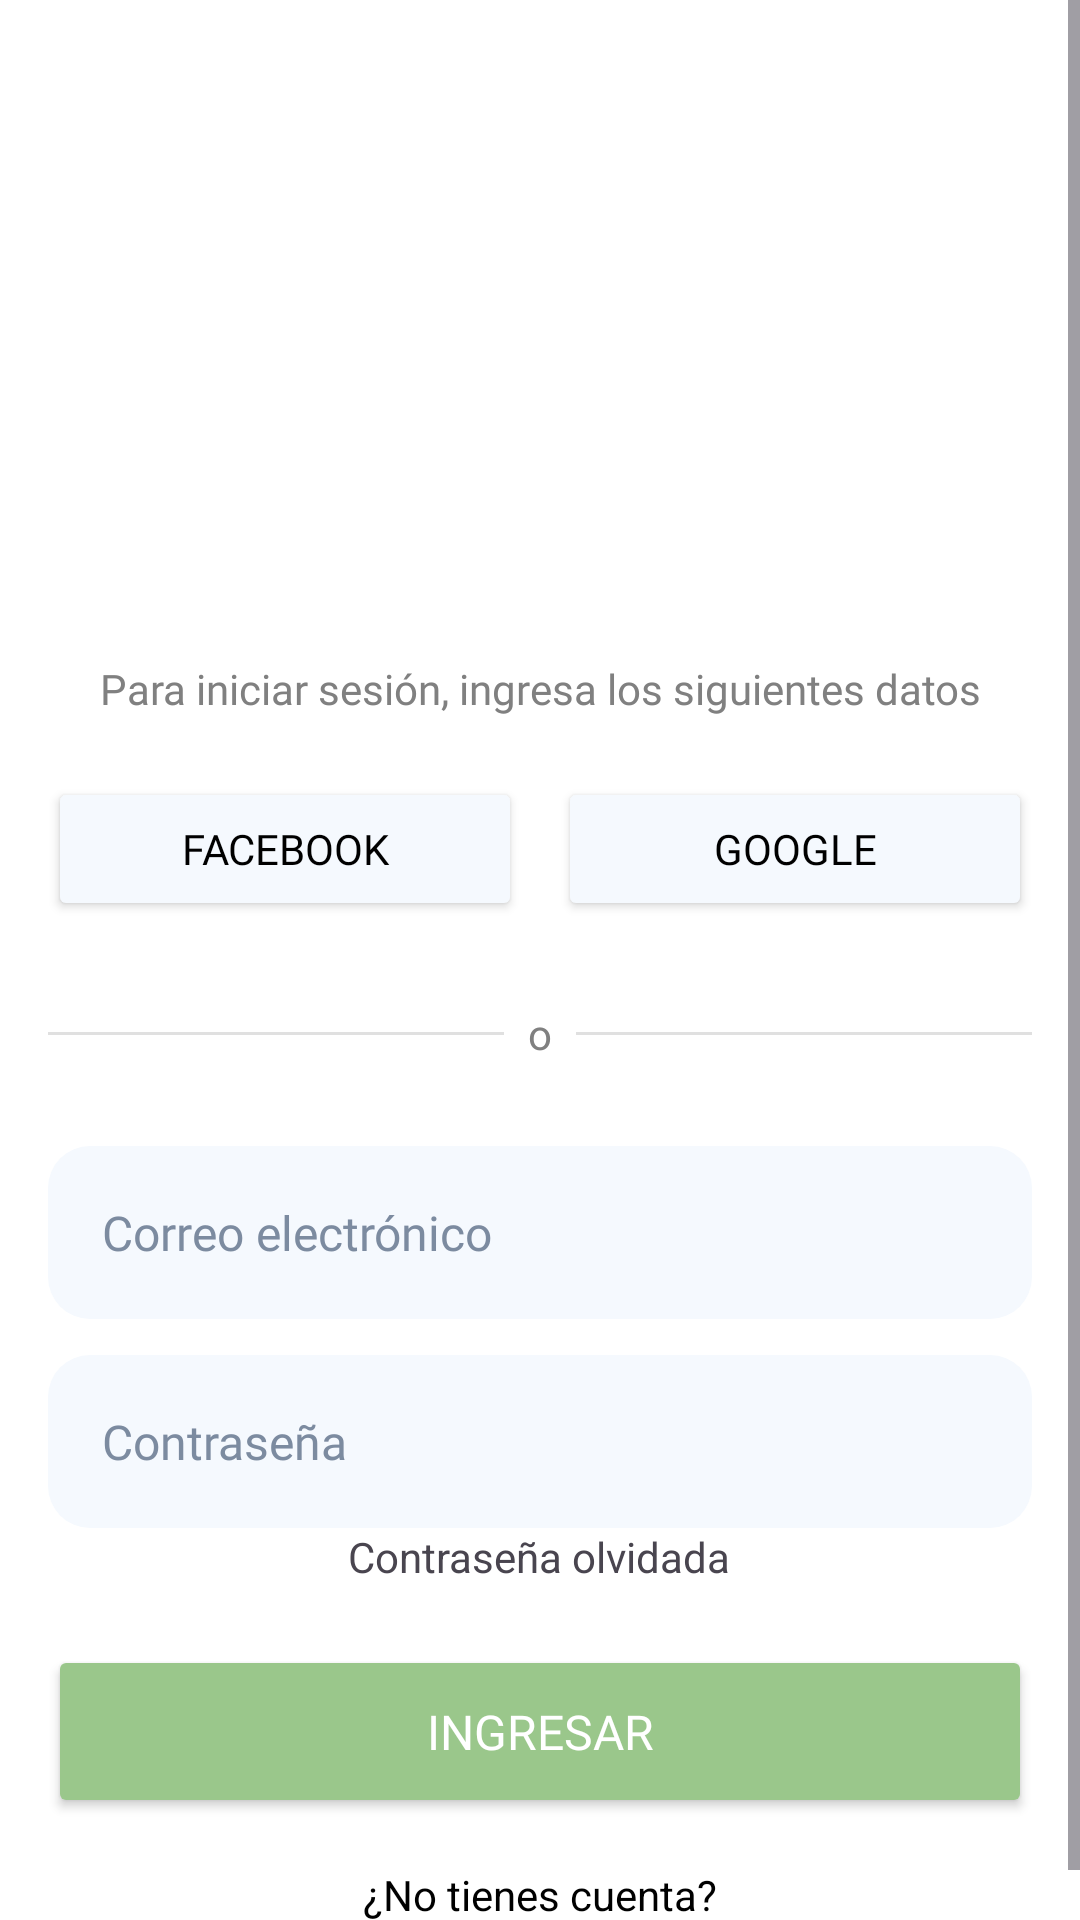

Write the Android layout XML for this screen, with the resource values it uses.
<!-- AndroidManifest.xml: application theme Theme.Huelllitas -->
<!-- res/layout/activity_login.xml -->
<?xml version="1.0" encoding="utf-8"?>
<ScrollView xmlns:android="http://schemas.android.com/apk/res/android"
    android:layout_width="match_parent"
    android:layout_height="match_parent"
    android:background="@color/white">

    <LinearLayout
        android:layout_width="match_parent"
        android:layout_height="match_parent"
        android:orientation="vertical"
        android:gravity="center"
        android:padding="16dp">

        <ImageView
            android:id="@+id/imageView9"
            android:layout_width="200dp"
            android:layout_height="200dp"
            android:src="@mipmap/logo_huellitas" />

        <TextView
            android:id="@+id/txtSubtitle"
            android:layout_width="wrap_content"
            android:layout_height="wrap_content"
            android:layout_gravity="center"
            style="@style/SubtitleText"
            android:text="@string/login_subtitle"/>

        <LinearLayout
            android:layout_width="match_parent"
            android:layout_height="wrap_content"
            android:orientation="horizontal"
            android:weightSum="2"
            android:layout_marginTop="20dp">

            <Button
                android:id="@+id/btnFacebook"
                style="@style/SocialButton"
                android:text="Facebook"
                android:drawableLeft="@drawable/icon_facebook"/>

            <Space
                android:layout_width="12dp"
                android:layout_height="wrap_content"/>

            <Button
                android:id="@+id/btnGoogle"
                style="@style/SocialButton"
                android:text="Google"
                android:drawableLeft="@drawable/icon_google"/>

        </LinearLayout>

        <LinearLayout
            android:layout_width="match_parent"
            android:layout_height="wrap_content"
            android:gravity="center"
            android:layout_marginTop="20dp"
            android:orientation="horizontal">

            <View
                android:layout_width="0dp"
                android:layout_height="1dp"
                android:layout_weight="1"
                android:background="#E0E0E0" />

            <TextView
                android:layout_width="wrap_content"
                android:layout_height="wrap_content"
                android:text="o"
                android:textSize="14sp"
                android:textColor="#808080"
                android:padding="8dp"/>

            <View
                android:layout_width="0dp"
                android:layout_height="1dp"
                android:layout_weight="1"
                android:background="#E0E0E0" />

        </LinearLayout>

        <EditText
            android:id="@+id/editTextEmail"
            style="@style/InputField"
            android:layout_marginTop="20dp"
            android:hint="Correo electrónico"
            android:text=""
            android:inputType="textEmailAddress"/>

        <EditText
            android:id="@+id/editTextPassword"
            style="@style/InputField"
            android:layout_marginTop="12dp"
            android:hint="Contraseña"
            android:inputType="textPassword"/>

        <TextView
            android:id="@+id/txtForgotPassword"
            android:text="Contraseña olvidada"
            android:layout_width="wrap_content"
            android:layout_height="wrap_content"/>

        <Button
            android:id="@+id/buttonLogin"
            style="@style/PrimaryButton"
            android:text="@string/login_buton"/>

        <TextView
            android:layout_width="wrap_content"
            android:layout_height="wrap_content"
            android:layout_gravity="center"
            android:layout_marginTop="16dp"
            android:text="¿No tienes cuenta?"
            android:textColor="#000000"
            android:textSize="14sp" />

    </LinearLayout>

</ScrollView>
<!-- resources referenced by this layout -->
<resources>
  <color name="white">#FFFFFFFF</color>
  <!-- mipmap logo_huellitas: png bitmap (drawable, 22186 bytes) -->
  <string name="login_buton">Ingresar</string>
  <string name="login_subtitle">Para iniciar sesión, ingresa los siguientes datos</string>
  <style name="InputField">
          <item name="android:layout_width">match_parent</item>
          <item name="android:layout_height">wrap_content</item>
          <item name="android:background">@drawable/bg_input</item>
          <item name="android:padding">18dp</item>
          <item name="android:textColor">@color/black</item>
          <item name="android:textColorHint">@color/gray</item>
          <item name="cornerRadius">28dp</item>
          <item name="android:textSize">16sp</item>
          <item name="android:fontFamily">@font/poppins_regular</item>
      </style>
  <style name="PrimaryButton">
          <item name="android:layout_width">match_parent</item>
          <item name="android:layout_height">wrap_content</item>
          <item name="android:backgroundTint">@color/primary</item>
          <item name="android:textColor">@color/white</item>
          <item name="android:layout_marginTop">20dp</item>
          <item name="android:paddingVertical">18dp</item>
          <item name="cornerRadius">14dp</item>
          <item name="android:textSize">16sp</item>
          <item name="android:fontFamily">@font/poppins_bold</item>
  
      </style>
  <style name="SocialButton">
          <item name="android:layout_width">0dp</item>
          <item name="android:layout_height">wrap_content</item>
          <item name="android:layout_weight">1</item>
          <item name="android:backgroundTint">@color/bg_inputs</item>
          <item name="android:textColor">@color/black</item>
          <item name="android:padding">10dp</item>
          <item name="android:fontFamily">@font/poppins_medium</item>
      </style>
  <style name="SubtitleText">
          <item name="android:textSize">14sp</item>
          <item name="android:gravity">center</item>
          <item name="android:textColor">#808080</item>
          <item name="android:layout_marginTop">4dp</item>
          <item name="android:fontFamily">@font/poppins_regular</item>
  
      </style>
  <style name="Theme.Huelllitas" parent="Base.Theme.Huelllitas" />
  <!-- drawable bg_input (drawable) -->
  <shape xmlns:android="http://schemas.android.com/apk/res/android"
      android:shape="rectangle">
      <solid android:color="@color/bg_inputs"/>
      <corners android:radius="14dp"/>
  </shape>
  <color name="black">#FF000000</color>
  <color name="gray">#7C8BA0</color>
  <color name="primary">#9AC78B</color>
  <color name="bg_inputs">#F5F9FE</color>
  <style name="Base.Theme.Huelllitas" parent="Theme.Material3.DayNight.NoActionBar">
          
          
      </style>
</resources>
